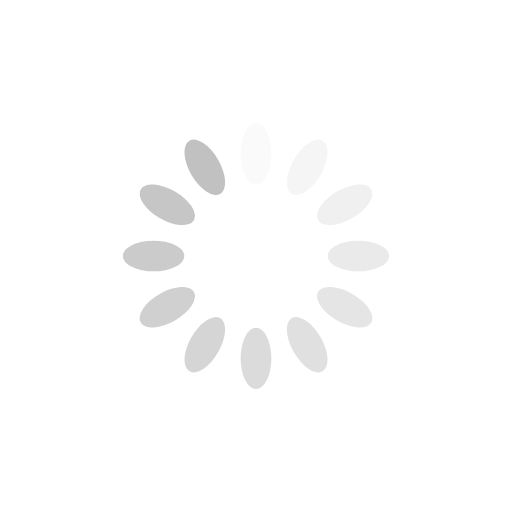
t = 0.00 s
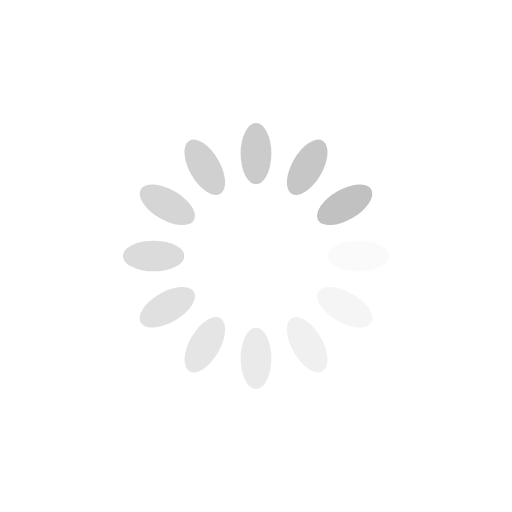
t = 0.25 s
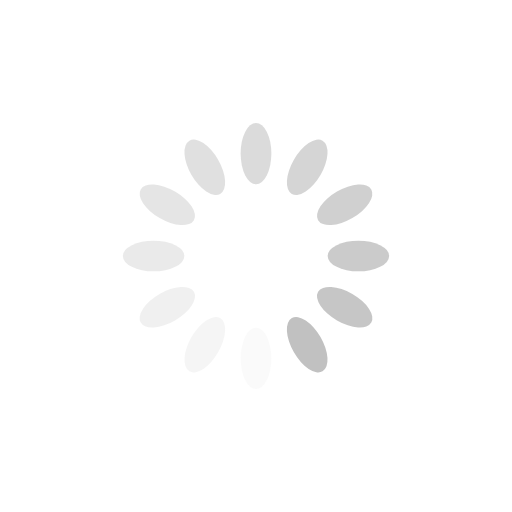
t = 0.50 s
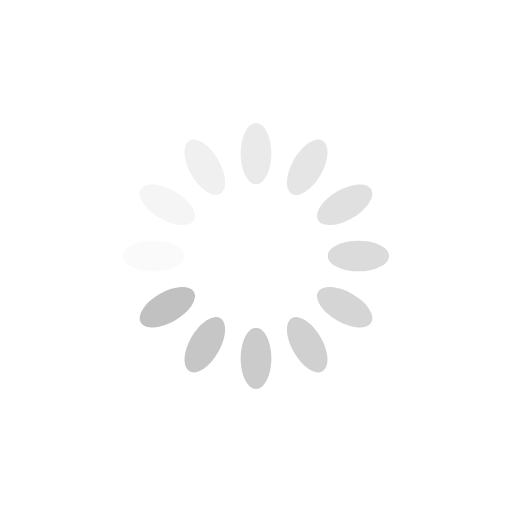
t = 0.75 s

The animated SVG that drew these frames (rendered in a browser with its animation timeline set to each time). Animation: 12 SMIL elements (animate=12); one cycle of 1.00 s, repeats indefinitely.

<?xml version="1.0" encoding="utf-8"?>
<svg xmlns="http://www.w3.org/2000/svg" xmlns:xlink="http://www.w3.org/1999/xlink" style="margin: auto; background: none; display: block; shape-rendering: auto;" width="200px" height="200px" viewBox="0 0 100 100" preserveAspectRatio="xMidYMid">
<g transform="rotate(0 50 50)">
  <rect x="47" y="24" rx="3" ry="6" width="6" height="12" fill="#c1c1c1">
    <animate attributeName="opacity" values="1;0" keyTimes="0;1" dur="1s" begin="-0.9166666666666666s" repeatCount="indefinite"></animate>
  </rect>
</g><g transform="rotate(30 50 50)">
  <rect x="47" y="24" rx="3" ry="6" width="6" height="12" fill="#c1c1c1">
    <animate attributeName="opacity" values="1;0" keyTimes="0;1" dur="1s" begin="-0.8333333333333334s" repeatCount="indefinite"></animate>
  </rect>
</g><g transform="rotate(60 50 50)">
  <rect x="47" y="24" rx="3" ry="6" width="6" height="12" fill="#c1c1c1">
    <animate attributeName="opacity" values="1;0" keyTimes="0;1" dur="1s" begin="-0.75s" repeatCount="indefinite"></animate>
  </rect>
</g><g transform="rotate(90 50 50)">
  <rect x="47" y="24" rx="3" ry="6" width="6" height="12" fill="#c1c1c1">
    <animate attributeName="opacity" values="1;0" keyTimes="0;1" dur="1s" begin="-0.6666666666666666s" repeatCount="indefinite"></animate>
  </rect>
</g><g transform="rotate(120 50 50)">
  <rect x="47" y="24" rx="3" ry="6" width="6" height="12" fill="#c1c1c1">
    <animate attributeName="opacity" values="1;0" keyTimes="0;1" dur="1s" begin="-0.5833333333333334s" repeatCount="indefinite"></animate>
  </rect>
</g><g transform="rotate(150 50 50)">
  <rect x="47" y="24" rx="3" ry="6" width="6" height="12" fill="#c1c1c1">
    <animate attributeName="opacity" values="1;0" keyTimes="0;1" dur="1s" begin="-0.5s" repeatCount="indefinite"></animate>
  </rect>
</g><g transform="rotate(180 50 50)">
  <rect x="47" y="24" rx="3" ry="6" width="6" height="12" fill="#c1c1c1">
    <animate attributeName="opacity" values="1;0" keyTimes="0;1" dur="1s" begin="-0.4166666666666667s" repeatCount="indefinite"></animate>
  </rect>
</g><g transform="rotate(210 50 50)">
  <rect x="47" y="24" rx="3" ry="6" width="6" height="12" fill="#c1c1c1">
    <animate attributeName="opacity" values="1;0" keyTimes="0;1" dur="1s" begin="-0.3333333333333333s" repeatCount="indefinite"></animate>
  </rect>
</g><g transform="rotate(240 50 50)">
  <rect x="47" y="24" rx="3" ry="6" width="6" height="12" fill="#c1c1c1">
    <animate attributeName="opacity" values="1;0" keyTimes="0;1" dur="1s" begin="-0.25s" repeatCount="indefinite"></animate>
  </rect>
</g><g transform="rotate(270 50 50)">
  <rect x="47" y="24" rx="3" ry="6" width="6" height="12" fill="#c1c1c1">
    <animate attributeName="opacity" values="1;0" keyTimes="0;1" dur="1s" begin="-0.16666666666666666s" repeatCount="indefinite"></animate>
  </rect>
</g><g transform="rotate(300 50 50)">
  <rect x="47" y="24" rx="3" ry="6" width="6" height="12" fill="#c1c1c1">
    <animate attributeName="opacity" values="1;0" keyTimes="0;1" dur="1s" begin="-0.08333333333333333s" repeatCount="indefinite"></animate>
  </rect>
</g><g transform="rotate(330 50 50)">
  <rect x="47" y="24" rx="3" ry="6" width="6" height="12" fill="#c1c1c1">
    <animate attributeName="opacity" values="1;0" keyTimes="0;1" dur="1s" begin="0s" repeatCount="indefinite"></animate>
  </rect>
</g>
<!-- [ldio] generated by https://loading.io/ --></svg>
